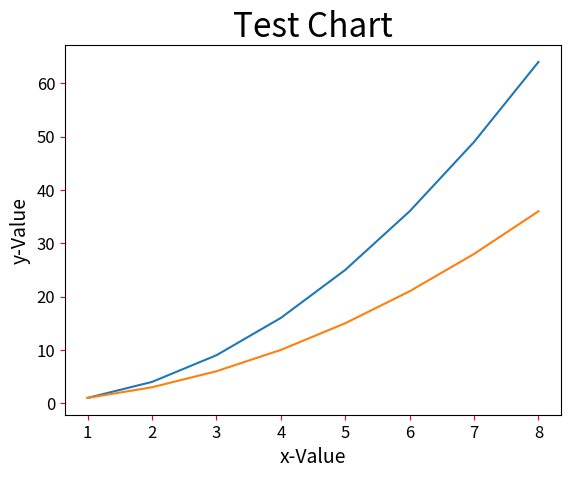

Python code for this plot:
# ch1_8.py
import matplotlib.pyplot as plt

data1 = [1, 4, 9, 16, 25, 36, 49, 64]           # data1线条
data2 = [1, 3, 6, 10, 15, 21, 28, 36]           # data2线条
seq = [1,2,3,4,5,6,7,8]
plt.plot(seq, data1, seq, data2)                # data1&2线条
plt.title("Test Chart", fontsize=24)
plt.xlabel("x-Value", fontsize=14)
plt.ylabel("y-Value", fontsize=14)
plt.tick_params(axis='both', labelsize=12, color='red')
plt.show()



